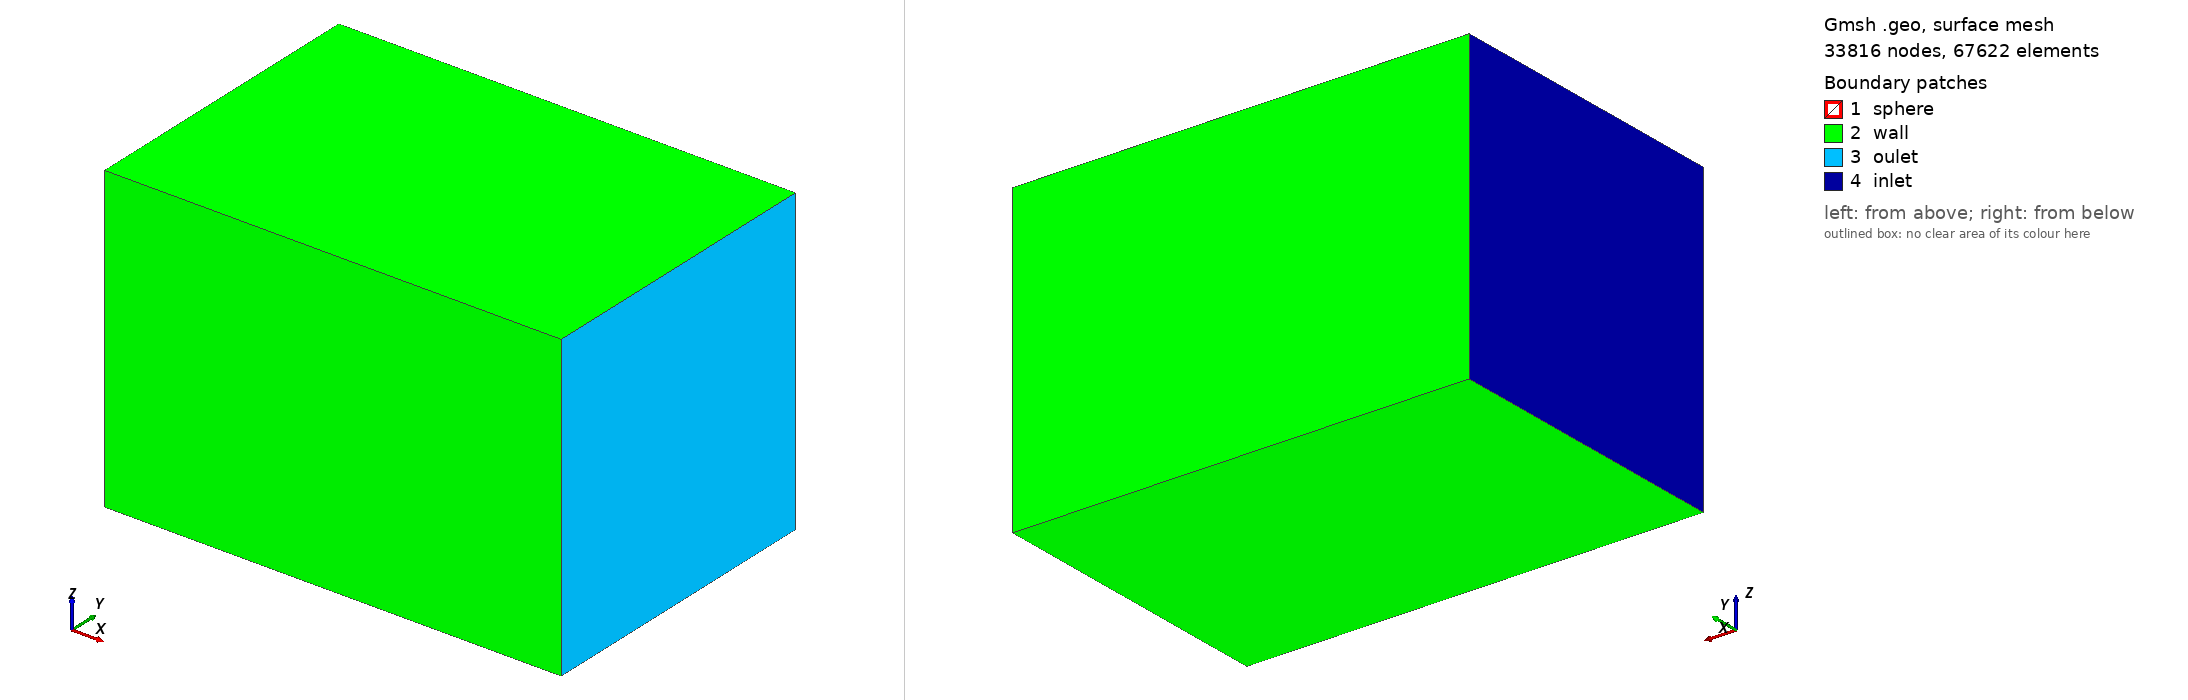

Gmsh geometry script, surface-meshed: 33816 nodes, 67622 surface elements. Boundary patches (legend numbers): 1 sphere, 2 wall, 3 oulet, 4 inlet. Left view from above one corner, right view from below the opposite corner. Legend entries are the model's physical surfaces. The drawing asked Gmsh for element sizes between 1% and 20% of the model's largest extent; the script's own settings can give other sizes.

=== flow_over_sphere.geo (drawn) ===
// Sphere parameters
r = 1; // radius
lc = 0.1; // Mesh size for sphere
d = 0.5; // Mesh size for domain
l_xi=-15; l_xo = 30;
l_yi=-15; l_yo = 15;
l_zi=-15; l_zo = 15;
//Mesh.CharaactersticLengthFromCurvature = 0.05;

// Define points for the sphere approximation
Point(1) = {0, 0, 0, lc}; // Center of the sphere
Point(2) = {-r, 0, 0, lc}; 
Point(3) = {r, 0, 0, lc};
Point(4) = {0, -r, 0, lc};
Point(5) = {0, r, 0, lc};
Point(6) = {0, 0, -r, lc};
Point(7) = {0, 0, r, lc};

//+
Circle(1) = {3, 1, 5};
//+
Circle(2) = {5, 1, 2};
//+
Circle(3) = {2, 1, 4};
//+
Circle(4) = {4, 1, 3};
//+
Circle(5) = {7, 1, 5};
//+
Circle(6) = {5, 1, 6};
//+
Circle(7) = {6, 1, 4};
//+
Circle(8) = {4, 1, 7};
//+
Circle(9) = {7, 1, 3};
//+
Circle(10) = {3, 1, 6};
//+
Circle(11) = {6, 1, 2};
//+
Circle(12) = {2, 1, 7};

//+
Curve Loop(1) = {5, -1, -9};
//+
Surface(1) = {1};
//+
Curve Loop(2) = {1, 6, -10};
//+
Surface(2) = {2};
//+
Curve Loop(3) = {6, 11, -2};
//+
Surface(3) = {3};
//+
Curve Loop(4) = {2, 12, 5};
//+
Surface(4) = {4};
//+
Curve Loop(5) = {8, 9, -4};
//+
Surface(5) = {5};
//+
Curve Loop(6) = {4, 10, 7};
//+
Surface(6) = {6};
//+
Curve Loop(7) = {7, -3, -11};
//+
Surface(7) = {7};
//+
Curve Loop(8) = {12, -8, -3};
//+
Surface(8) = {8};
//+
Physical Surface("sphere") = {1, 2, 3, 4, 5, 6, 7, 8};
//+
Point(8) = {l_xi, l_yi, l_zi, d};
Point(9) = {l_xi, l_yo, l_zi, d};
Point(10) = {l_xi, l_yi, l_zo, d};
Point(11) = {l_xi, l_yo, l_zo, d};

Point(12) = {l_xo, l_yi, l_zi, d};
Point(13) = {l_xo, l_yo, l_zi, d};
Point(14) = {l_xo, l_yi, l_zo, d};
Point(15) = {l_xo, l_yo, l_zo, d};

//+
Line(13) = {10, 11};
//+
Line(14) = {11, 9};
//+
Line(15) = {9, 8};
//+
Line(16) = {8, 10};
//+
Line(17) = {10, 14};
//+
Line(18) = {14, 15};
//+
Line(19) = {15, 11};
//+
Line(20) = {14, 12};
//+
Line(21) = {12, 13};
//+
Line(22) = {13, 15};
//+
Line(23) = {13, 9};
//+
Line(24) = {12, 8};
//+
Curve Loop(9) = {13, -19, -18, -17};
//+
Plane Surface(9) = {9};
//+
Curve Loop(10) = {18, -22, -21, -20};
//+
Plane Surface(10) = {10};
//+
Curve Loop(11) = {21, 23, 15, -24};
//+
Plane Surface(11) = {11};
//+
Curve Loop(12) = {15, 16, 13, 14};
//+
Plane Surface(12) = {12};
//+
Curve Loop(13) = {19, 14, -23, 22};
//+
Plane Surface(13) = {13};
//+
Curve Loop(14) = {17, 20, 24, 16};
//+
Plane Surface(14) = {14};
//+
Physical Surface("inlet") = {12};
//+
Physical Surface("wall") = {13, 11, 14, 9};
//+
Physical Surface("oulet") = {10};

//+
Surface Loop(1) = {12, 11, 10, 9, 13, 14};
//+
Surface Loop(2) = {4, 3, 2, 1, 5, 8, 7, 6};
//+
Volume(1) = {1, 2};
